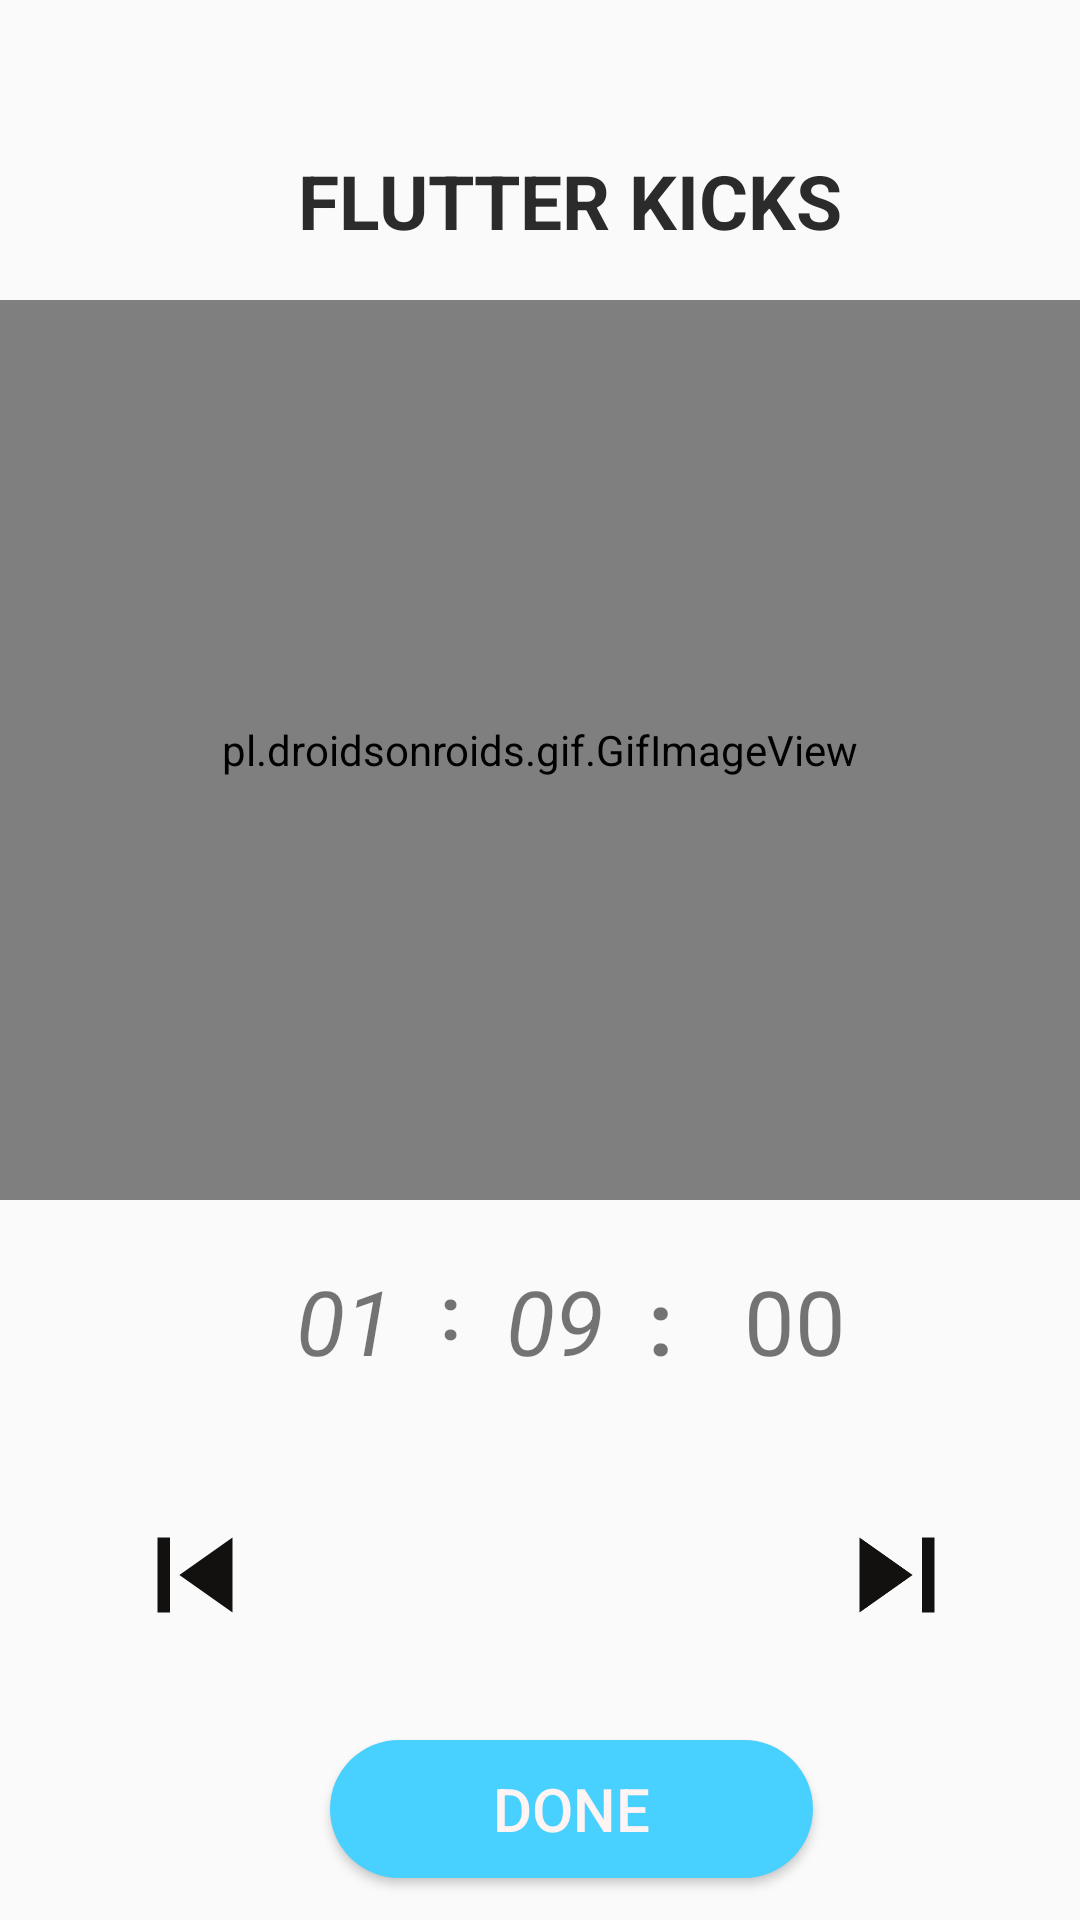

Layout XML and referenced resources for this Android screen:
<!-- AndroidManifest.xml: application theme Theme.Fitness_app -->
<!-- res/layout/activity_activity10am.xml -->
<?xml version="1.0" encoding="utf-8"?>
<RelativeLayout xmlns:android="http://schemas.android.com/apk/res/android"
    xmlns:app="http://schemas.android.com/apk/res-auto"
    xmlns:tools="http://schemas.android.com/tools"
    android:layout_width="match_parent"
    android:layout_height="match_parent"
    tools:context=".activity_page">


    <pl.droidsonroids.gif.GifImageView
        android:layout_width="410dp"
        android:layout_height="300dp"
        android:src="@drawable/workout_flutterkicks"


        android:translationY="100dp" />

    <TextView
        android:id="@+id/textView35"
        android:layout_width="300dp"
        android:layout_height="wrap_content"
        android:text="FLUTTER KICKS"
        android:textAlignment="center"
        android:textColor="#2B2B2B"
        android:textSize="25sp"
        android:textStyle="bold"
        android:translationX="40dp"
        android:translationY="50dp" />

    <Button
        android:id="@+id/button2"
        android:layout_width="161dp"
        android:layout_height="46dp"
        android:background="@drawable/custom_button"
        android:text="Done"
        android:textColor="#FFF4F4"
        android:textSize="20sp"
        android:translationX="110dp"
        android:translationY="580dp" />

    <LinearLayout
        android:layout_width="374dp"
        android:layout_height="50dp"
        android:orientation="vertical"
        android:translationX="20dp"
        android:translationY="500dp">

        <ImageView
            android:id="@+id/imageView62"
            android:layout_width="50dp"
            android:layout_height="50dp"
            android:translationX="20dp"
            app:srcCompat="@drawable/ic_baseline_skip_previous_24" />

        <ImageView
            android:id="@+id/imageView63"
            android:layout_width="58dp"
            android:layout_height="50dp"
            android:translationX="250dp"
            android:translationY="-50dp"
            app:srcCompat="@drawable/ic_baseline_skip_next_24" />
    </LinearLayout>

    <LinearLayout
        android:layout_width="250dp"
        android:layout_height="50dp"
        android:orientation="vertical"
        android:translationX="60dp"
        android:translationY="420dp">

        <TextView
            android:id="@+id/textView41"
            android:layout_width="50dp"
            android:layout_height="50dp"
            android:text="01"
            android:textAlignment="center"
            android:textSize="30sp"
            android:textStyle="italic"
            android:translationX="30dp"></TextView>

        <TextView
            android:id="@+id/textView42"
            android:layout_width="50dp"
            android:layout_height="50dp"
            android:text=":"
            android:textAlignment="center"
            android:textSize="25sp"
            android:textStyle="bold"
            android:translationX="65dp"
            android:translationY="-50dp"></TextView>

        <TextView
            android:id="@+id/textView43"
            android:layout_width="50dp"
            android:layout_height="50dp"
            android:text="09"
            android:textAlignment="center"
            android:textSize="30sp"
            android:textStyle="italic"
            android:translationX="100dp"
            android:translationY="-100dp"></TextView>

        <TextView
            android:id="@+id/textView44"
            android:layout_width="50dp"
            android:layout_height="50dp"
            android:text=":"
            android:textAlignment="center"
            android:textSize="30sp"
            android:textStyle="bold"
            android:translationX="135dp"
            android:translationY="-150dp"></TextView>

        <TextView
            android:id="@+id/textView46"
            android:layout_width="50dp"
            android:layout_height="50dp"
            android:text="00"
            android:textAlignment="center"
            android:textSize="30sp"
            android:translationX="180dp"
            android:translationY="-200dp"></TextView>

    </LinearLayout>


</RelativeLayout>
<!-- resources referenced by this layout -->
<resources>
  <!-- drawable custom_button (drawable) -->
  <?xml version="1.0" encoding="utf-8"?>
  <shape xmlns:android="http://schemas.android.com/apk/res/android"
      android:shape="rectangle">
      <solid android:color="#48D0FE"/>
      <corners android:radius="100dp"/>
  
  </shape>
  <!-- drawable ic_baseline_skip_next_24 (drawable) -->
  <vector android:height="24dp" android:tint="#131110"
      android:viewportHeight="24" android:viewportWidth="24"
      android:width="24dp" xmlns:android="http://schemas.android.com/apk/res/android">
      <path android:fillColor="@android:color/white" android:pathData="M6,18l8.5,-6L6,6v12zM16,6v12h2V6h-2z"/>
  </vector>
  <!-- drawable ic_baseline_skip_previous_24 (drawable) -->
  <vector android:height="24dp" android:tint="#131110"
      android:viewportHeight="24" android:viewportWidth="24"
      android:width="24dp" xmlns:android="http://schemas.android.com/apk/res/android">
      <path android:fillColor="@android:color/white" android:pathData="M6,6h2v12L6,18zM9.5,12l8.5,6L18,6z"/>
  </vector>
  <style name="Theme.Fitness_app" parent="Theme.AppCompat.Light.NoActionBar">
          
          <item name="colorPrimary">@color/purple_500</item>
          <item name="colorPrimaryVariant">@color/purple_700</item>
          <item name="colorOnPrimary">@color/white</item>
          
          <item name="colorSecondary">@color/teal_200</item>
          <item name="colorSecondaryVariant">@color/teal_700</item>
          <item name="colorOnSecondary">@color/black</item>
          
          <item name="android:statusBarColor" tools:targetApi="l">?attr/colorPrimaryVariant</item>
          
      </style>
  <color name="purple_500">#FFB184</color>
  <color name="purple_700">#24C8FE</color>
  <color name="white">#FFFFFFFF</color>
  <color name="teal_200">#FF03DAC5</color>
  <color name="teal_700">#FF018786</color>
  <color name="black">#FF000000</color>
</resources>
